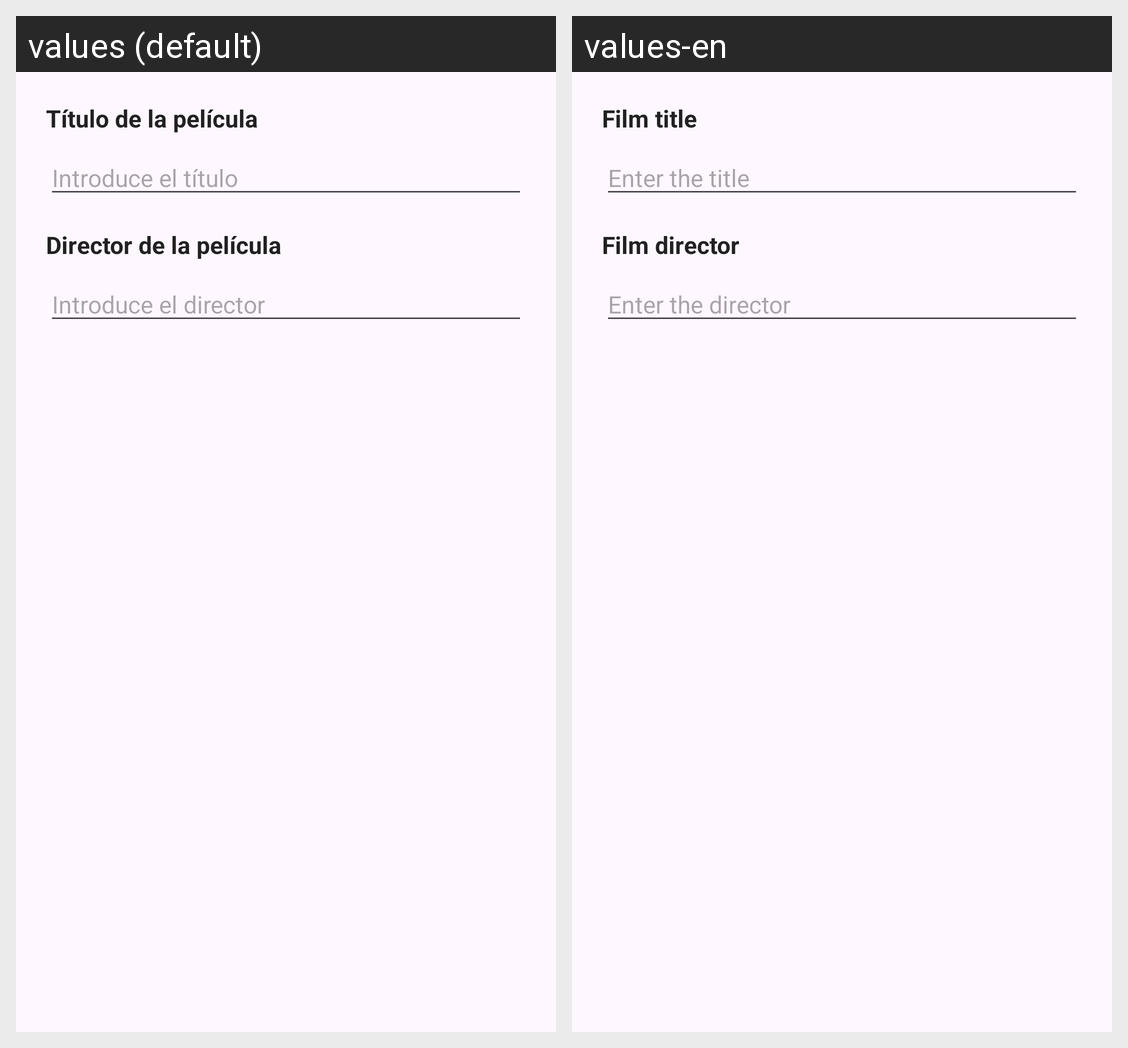

This grid shows one Android layout under two languages. Give, for every string resource on the screen, its name, the default text and each shown locale's text.
Android screen res/layout/dialog_add_film.xml rendered under 2 locales, left to right: values (default), values-en. Device: Nexus 5 (rendered at 1080×1920; each locale shown at half size, 540×960, under a caption strip naming it); theme Theme.FilmotecarubenJuan.
Strings drawn on this screen, with the default value and each locale's value (text and hints the layout hard-codes, and strings that could not be matched under every locale, appear in the picture but are not listed):

introduce_title
  values: Título de la película
  values-en: Film title

title_hint_dialog
  values: Introduce el título
  values-en: Enter the title

introduce_director
  values: Director de la película
  values-en: Film director

director_hint_dialog
  values: Introduce el director
  values-en: Enter the director
